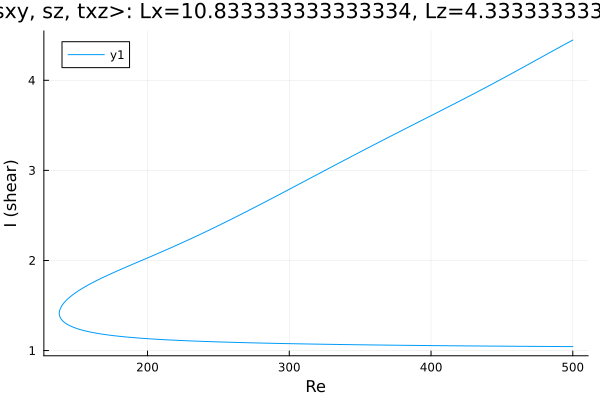

The data file committed next to this chart (first rows):
Re, shear
500.0, 1.044
499.7, 1.044
498.3, 1.044
496.8, 1.045
495.4, 1.045
494, 1.045
492.6, 1.045
491.2, 1.045
489.8, 1.045
488.4, 1.045
486.9, 1.045
485.5, 1.046
484.1, 1.046
482.7, 1.046
481.3, 1.046
479.9, 1.046
478.5, 1.046
477, 1.046
475.6, 1.046
474.2, 1.047
472.8, 1.047
471.4, 1.047
470, 1.047
468.6, 1.047
467.1, 1.047
465.7, 1.047
464.3, 1.048
462.9, 1.048
461.5, 1.048
460.1, 1.048
458.7, 1.048
457.2, 1.048
455.8, 1.048
454.4, 1.049
453, 1.049
451.6, 1.049
450.2, 1.049
448.8, 1.049
447.3, 1.049
445.9, 1.05
444.8, 1.05
443.4, 1.05
442, 1.05
440.6, 1.05
439.2, 1.05
437.8, 1.051
436.4, 1.051
434.9, 1.051
433.5, 1.051
432.1, 1.051
430.7, 1.051
429.3, 1.052
427.9, 1.052
426.5, 1.052
425, 1.052
423.6, 1.052
422.2, 1.052
420.8, 1.053
419.4, 1.053
418, 1.053
... 518 more rows
